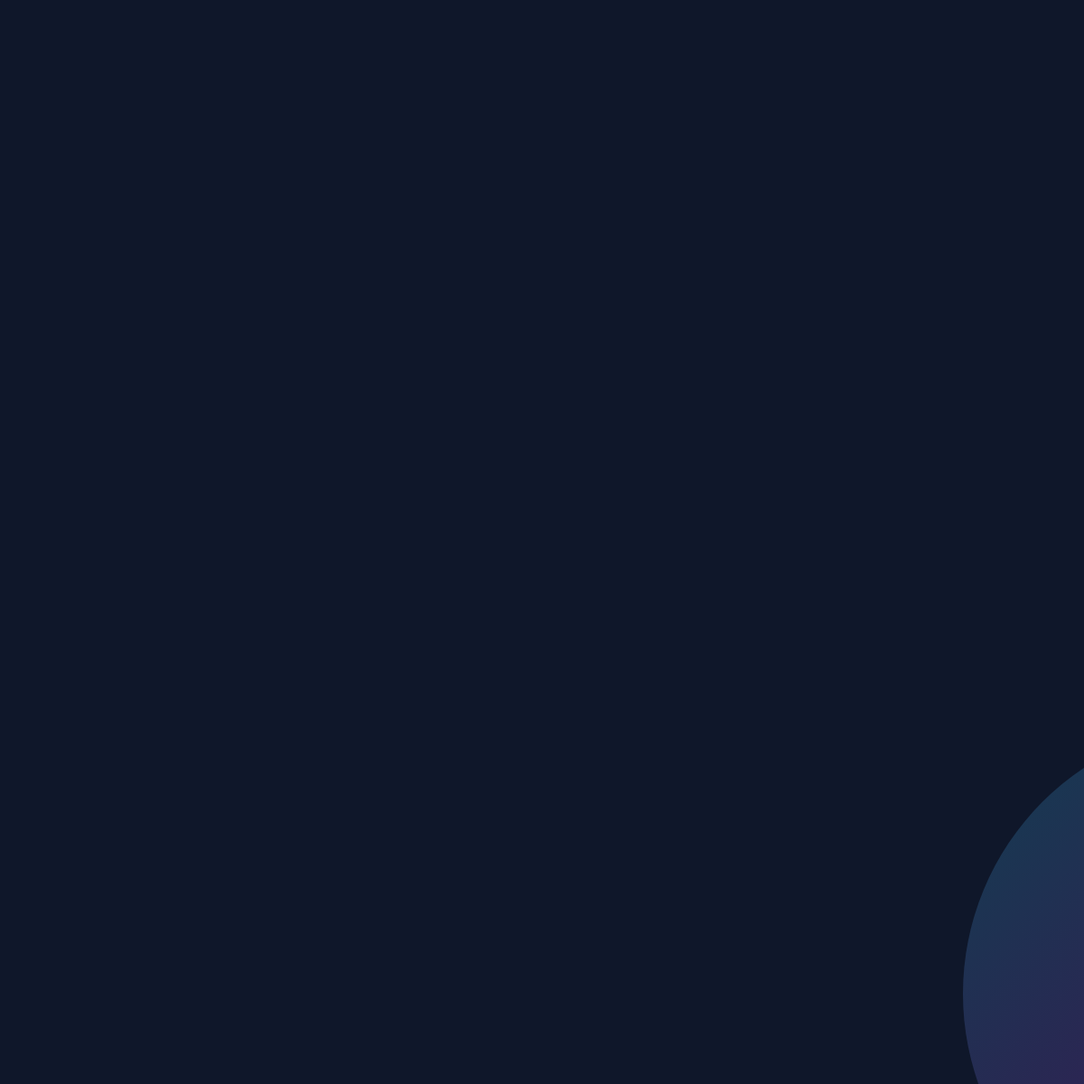
t = 0.00 s
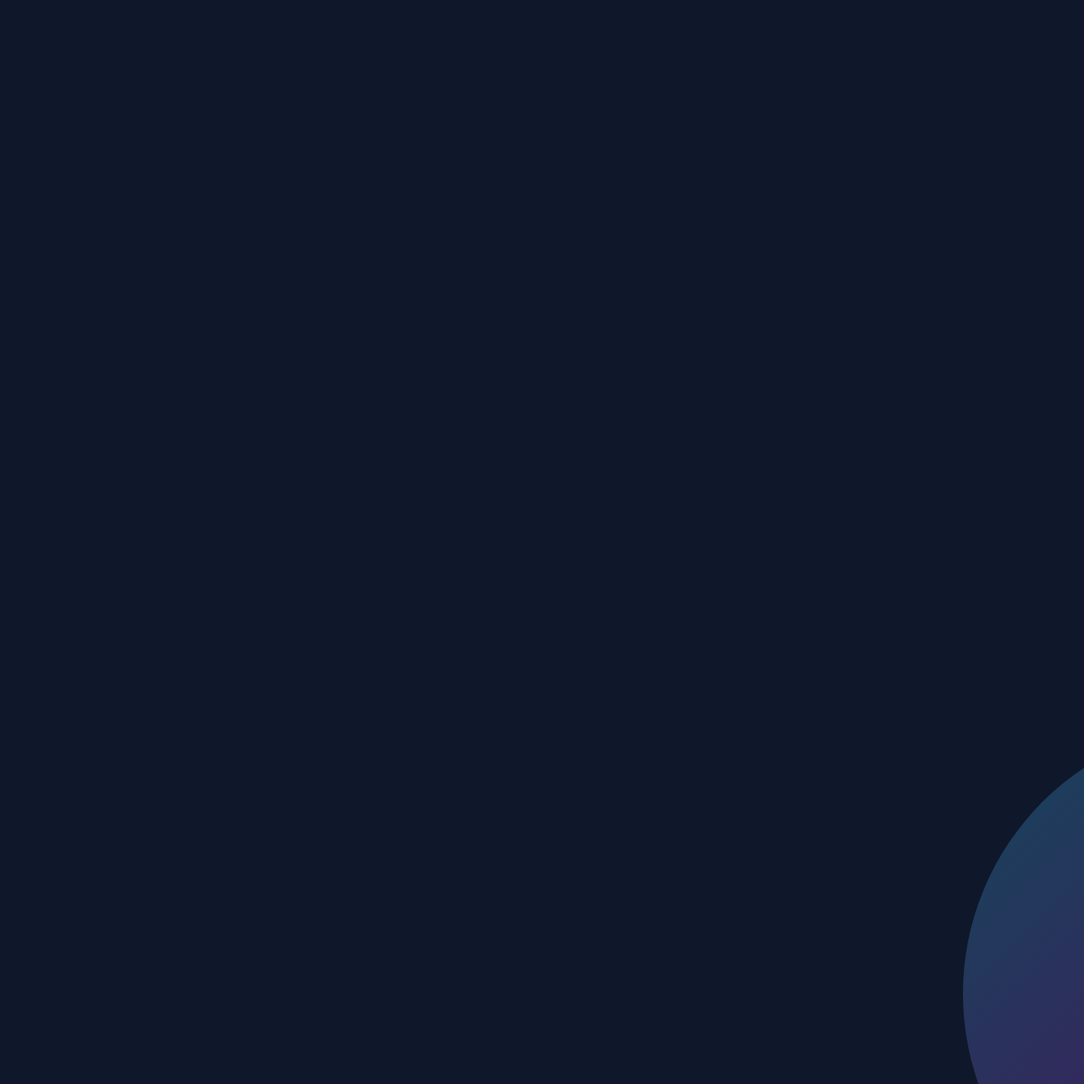
t = 0.38 s
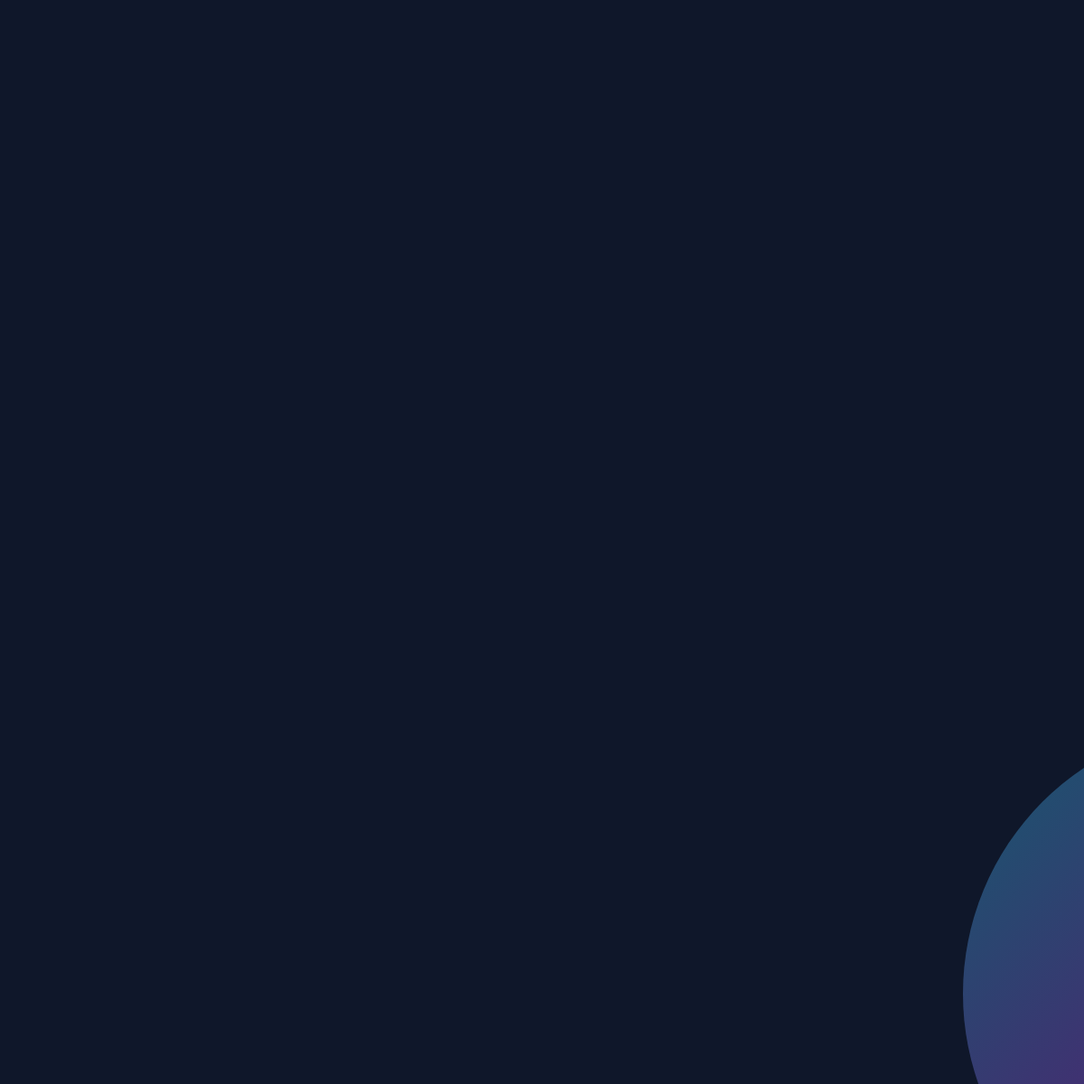
t = 1.13 s
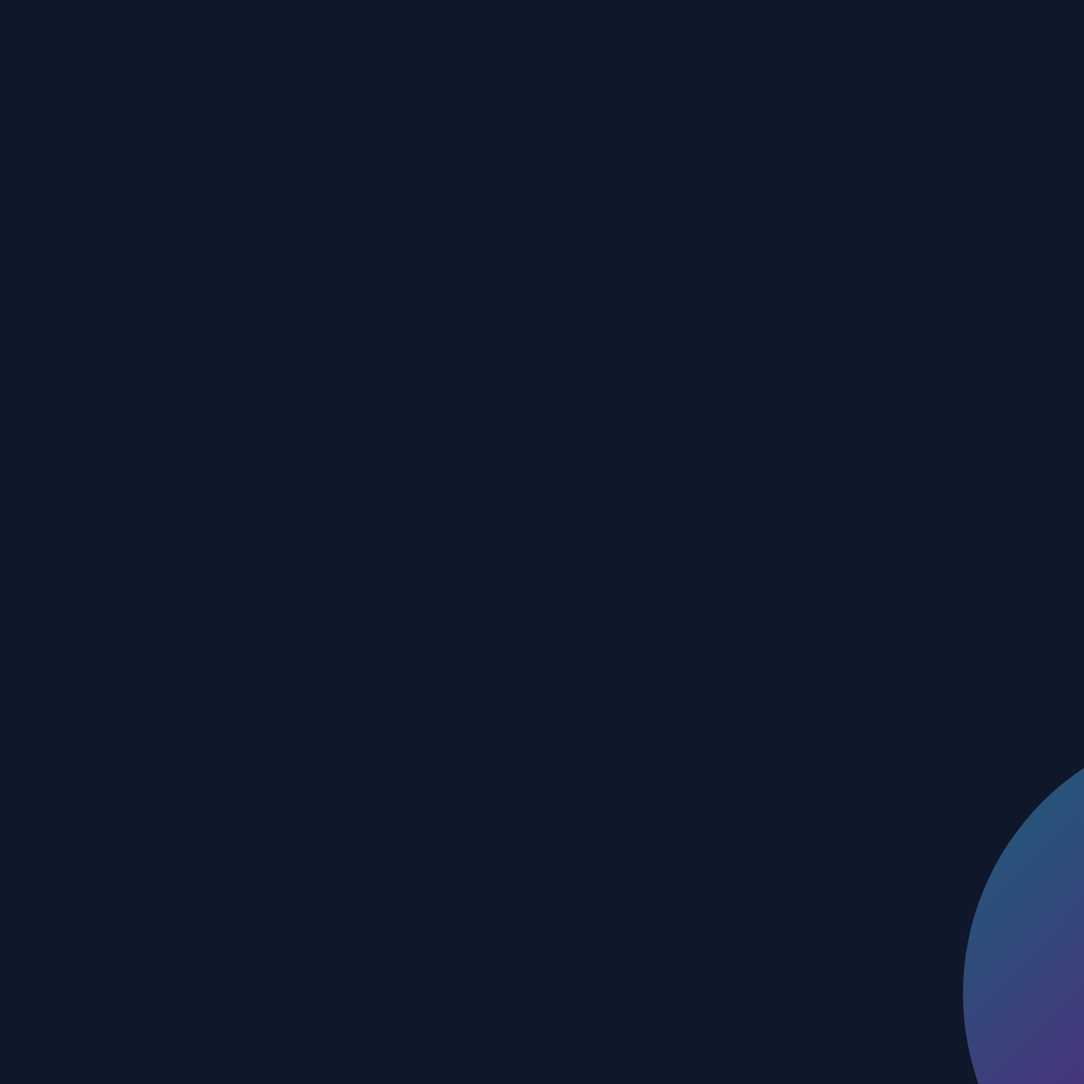
t = 1.50 s
t = 1.88 s: frame unchanged from t = 1.13 s, image omitted
t = 2.63 s: frame unchanged from t = 0.38 s, image omitted

The animated SVG that drew these frames (rendered in a browser with its animation timeline set to each time). Animation: 1 SMIL element (animate=1); one cycle of 3.00 s, repeats indefinitely.

<svg width="2732" height="2732" xmlns="http://www.w3.org/2000/svg">
  <defs>
    <linearGradient id="gradient" x1="0%" y1="0%" x2="100%" y2="100%">
      <stop offset="0%" style="stop-color:#22d3ee;stop-opacity:1" />
      <stop offset="50%" style="stop-color:#a855f7;stop-opacity:1" />
      <stop offset="100%" style="stop-color:#ec4899;stop-opacity:1" />
    </linearGradient>
  </defs>
  <rect width="2732" height="2732" fill="#0f172a"/>
  <circle cx="1366" cy="1100" r="300" fill="url(#gradient)" opacity="0.2">
    <animate attributeName="opacity" values="0.2;0.4;0.2" dur="3s" repeatCount="indefinite"/>
  </circle>
  <text x="1366" y="1500" font-family="Arial, sans-serif" font-size="400" font-weight="bold" fill="url(#gradient)" text-anchor="middle">V Y B E</text>
  <text x="1366" y="1700" font-family="Arial, sans-serif" font-size="100" fill="#22d3ee" text-anchor="middle">Elevate Your Living Space</text>
</svg>
